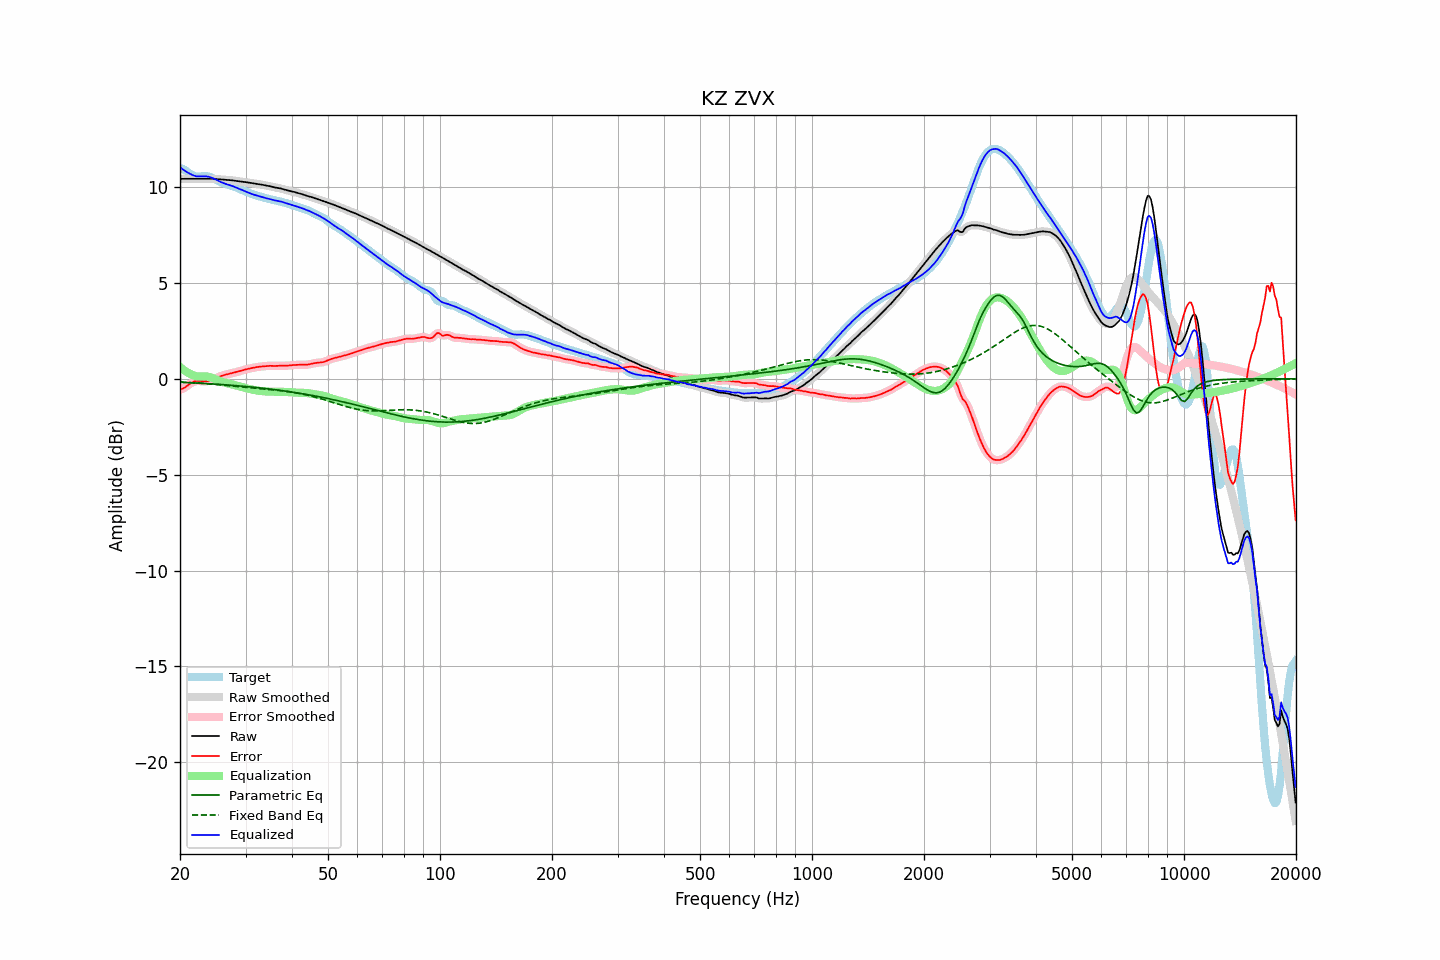

The data file committed next to this chart (first rows):
frequency, raw, error, smoothed, error_smoothed, equalization, parametric_eq, fixed_band_eq, equalized_raw, equalized_smoothed, target
20.00, 10.42, -0.57, 10.42, -0.57, 0.62, -0.18, -0.17, 11.04, 11.04, 10.99
20.20, 10.43, -0.54, 10.43, -0.54, 0.54, -0.19, -0.17, 10.97, 10.97, 10.97
20.40, 10.43, -0.50, 10.43, -0.50, 0.48, -0.19, -0.18, 10.91, 10.91, 10.93
20.61, 10.43, -0.45, 10.43, -0.45, 0.42, -0.19, -0.18, 10.85, 10.85, 10.89
20.81, 10.43, -0.40, 10.43, -0.40, 0.36, -0.20, -0.19, 10.79, 10.79, 10.83
21.02, 10.43, -0.34, 10.43, -0.34, 0.31, -0.20, -0.19, 10.74, 10.74, 10.77
21.23, 10.43, -0.28, 10.43, -0.28, 0.27, -0.20, -0.20, 10.70, 10.70, 10.70
21.44, 10.43, -0.22, 10.43, -0.22, 0.23, -0.21, -0.20, 10.66, 10.66, 10.65
21.66, 10.43, -0.18, 10.43, -0.17, 0.19, -0.21, -0.21, 10.62, 10.62, 10.60
21.87, 10.43, -0.14, 10.43, -0.14, 0.16, -0.22, -0.21, 10.58, 10.58, 10.56
22.09, 10.43, -0.12, 10.43, -0.12, 0.13, -0.22, -0.22, 10.56, 10.56, 10.55
22.31, 10.43, -0.11, 10.43, -0.11, 0.12, -0.23, -0.22, 10.55, 10.55, 10.54
22.54, 10.43, -0.11, 10.43, -0.11, 0.12, -0.23, -0.23, 10.55, 10.55, 10.54
22.76, 10.43, -0.12, 10.43, -0.12, 0.12, -0.23, -0.23, 10.55, 10.55, 10.55
22.99, 10.43, -0.13, 10.43, -0.13, 0.12, -0.24, -0.24, 10.56, 10.56, 10.56
23.22, 10.44, -0.14, 10.44, -0.14, 0.12, -0.24, -0.25, 10.56, 10.56, 10.57
23.45, 10.44, -0.13, 10.44, -0.13, 0.12, -0.25, -0.25, 10.56, 10.56, 10.57
23.69, 10.44, -0.12, 10.44, -0.12, 0.11, -0.25, -0.26, 10.55, 10.55, 10.56
23.92, 10.44, -0.11, 10.44, -0.11, 0.10, -0.26, -0.27, 10.53, 10.53, 10.54
24.16, 10.43, -0.08, 10.43, -0.08, 0.07, -0.26, -0.27, 10.51, 10.51, 10.51
24.40, 10.43, -0.05, 10.43, -0.05, 0.05, -0.27, -0.28, 10.48, 10.48, 10.48
24.65, 10.43, -0.01, 10.42, -0.01, 0.01, -0.27, -0.29, 10.44, 10.44, 10.44
24.89, 10.42, 0.02, 10.42, 0.02, -0.02, -0.28, -0.29, 10.40, 10.40, 10.39
25.14, 10.41, 0.06, 10.41, 0.06, -0.06, -0.28, -0.30, 10.35, 10.35, 10.35
25.39, 10.40, 0.10, 10.40, 0.10, -0.09, -0.29, -0.31, 10.31, 10.31, 10.31
25.65, 10.40, 0.13, 10.40, 0.13, -0.12, -0.30, -0.32, 10.27, 10.27, 10.27
25.91, 10.39, 0.16, 10.39, 0.16, -0.15, -0.30, -0.32, 10.24, 10.24, 10.23
26.16, 10.38, 0.18, 10.38, 0.18, -0.18, -0.31, -0.33, 10.20, 10.20, 10.20
26.43, 10.38, 0.20, 10.38, 0.20, -0.20, -0.31, -0.34, 10.17, 10.17, 10.17
26.69, 10.37, 0.23, 10.37, 0.23, -0.23, -0.32, -0.35, 10.15, 10.15, 10.15
26.96, 10.37, 0.25, 10.37, 0.25, -0.25, -0.33, -0.36, 10.12, 10.12, 10.12
27.23, 10.36, 0.26, 10.36, 0.26, -0.27, -0.33, -0.36, 10.10, 10.10, 10.10
27.50, 10.35, 0.28, 10.35, 0.28, -0.29, -0.34, -0.37, 10.07, 10.07, 10.07
27.77, 10.34, 0.30, 10.34, 0.30, -0.31, -0.35, -0.38, 10.04, 10.04, 10.04
28.05, 10.33, 0.32, 10.33, 0.32, -0.33, -0.35, -0.39, 10.00, 10.00, 10.01
28.33, 10.32, 0.35, 10.32, 0.35, -0.35, -0.36, -0.40, 9.97, 9.97, 9.97
28.62, 10.31, 0.37, 10.31, 0.37, -0.37, -0.37, -0.40, 9.93, 9.93, 9.94
28.90, 10.29, 0.39, 10.29, 0.39, -0.40, -0.37, -0.41, 9.90, 9.90, 9.90
29.19, 10.28, 0.42, 10.28, 0.42, -0.42, -0.38, -0.42, 9.86, 9.87, 9.87
29.48, 10.27, 0.44, 10.27, 0.44, -0.44, -0.39, -0.43, 9.83, 9.83, 9.83
29.78, 10.26, 0.47, 10.26, 0.47, -0.47, -0.40, -0.44, 9.80, 9.80, 9.80
30.08, 10.25, 0.49, 10.25, 0.49, -0.49, -0.40, -0.44, 9.76, 9.76, 9.76
30.38, 10.24, 0.51, 10.24, 0.51, -0.51, -0.41, -0.45, 9.73, 9.73, 9.73
30.68, 10.22, 0.53, 10.22, 0.53, -0.53, -0.42, -0.46, 9.69, 9.69, 9.69
30.99, 10.21, 0.55, 10.21, 0.55, -0.55, -0.43, -0.47, 9.66, 9.66, 9.66
31.30, 10.19, 0.56, 10.19, 0.57, -0.57, -0.44, -0.48, 9.63, 9.63, 9.63
31.61, 10.18, 0.58, 10.18, 0.58, -0.58, -0.44, -0.48, 9.60, 9.60, 9.60
31.93, 10.17, 0.60, 10.17, 0.60, -0.60, -0.45, -0.49, 9.58, 9.57, 9.57
32.24, 10.16, 0.61, 10.16, 0.61, -0.61, -0.46, -0.50, 9.55, 9.55, 9.55
32.57, 10.15, 0.63, 10.15, 0.62, -0.62, -0.47, -0.51, 9.53, 9.52, 9.52
32.89, 10.13, 0.63, 10.13, 0.63, -0.64, -0.48, -0.51, 9.50, 9.50, 9.50
33.22, 10.12, 0.64, 10.12, 0.64, -0.65, -0.49, -0.52, 9.47, 9.47, 9.47
33.55, 10.10, 0.65, 10.10, 0.65, -0.65, -0.50, -0.53, 9.45, 9.45, 9.45
33.89, 10.09, 0.66, 10.09, 0.66, -0.66, -0.51, -0.54, 9.43, 9.43, 9.43
34.23, 10.07, 0.67, 10.07, 0.67, -0.66, -0.52, -0.54, 9.41, 9.41, 9.40
34.57, 10.06, 0.67, 10.06, 0.67, -0.67, -0.53, -0.55, 9.39, 9.39, 9.38
34.92, 10.04, 0.68, 10.04, 0.68, -0.67, -0.54, -0.56, 9.37, 9.37, 9.36
35.27, 10.02, 0.67, 10.02, 0.67, -0.67, -0.55, -0.57, 9.35, 9.35, 9.35
35.62, 10.00, 0.67, 10.00, 0.67, -0.68, -0.56, -0.58, 9.32, 9.32, 9.33
35.97, 9.98, 0.67, 9.98, 0.67, -0.68, -0.57, -0.59, 9.30, 9.30, 9.31
... 635 more rows
